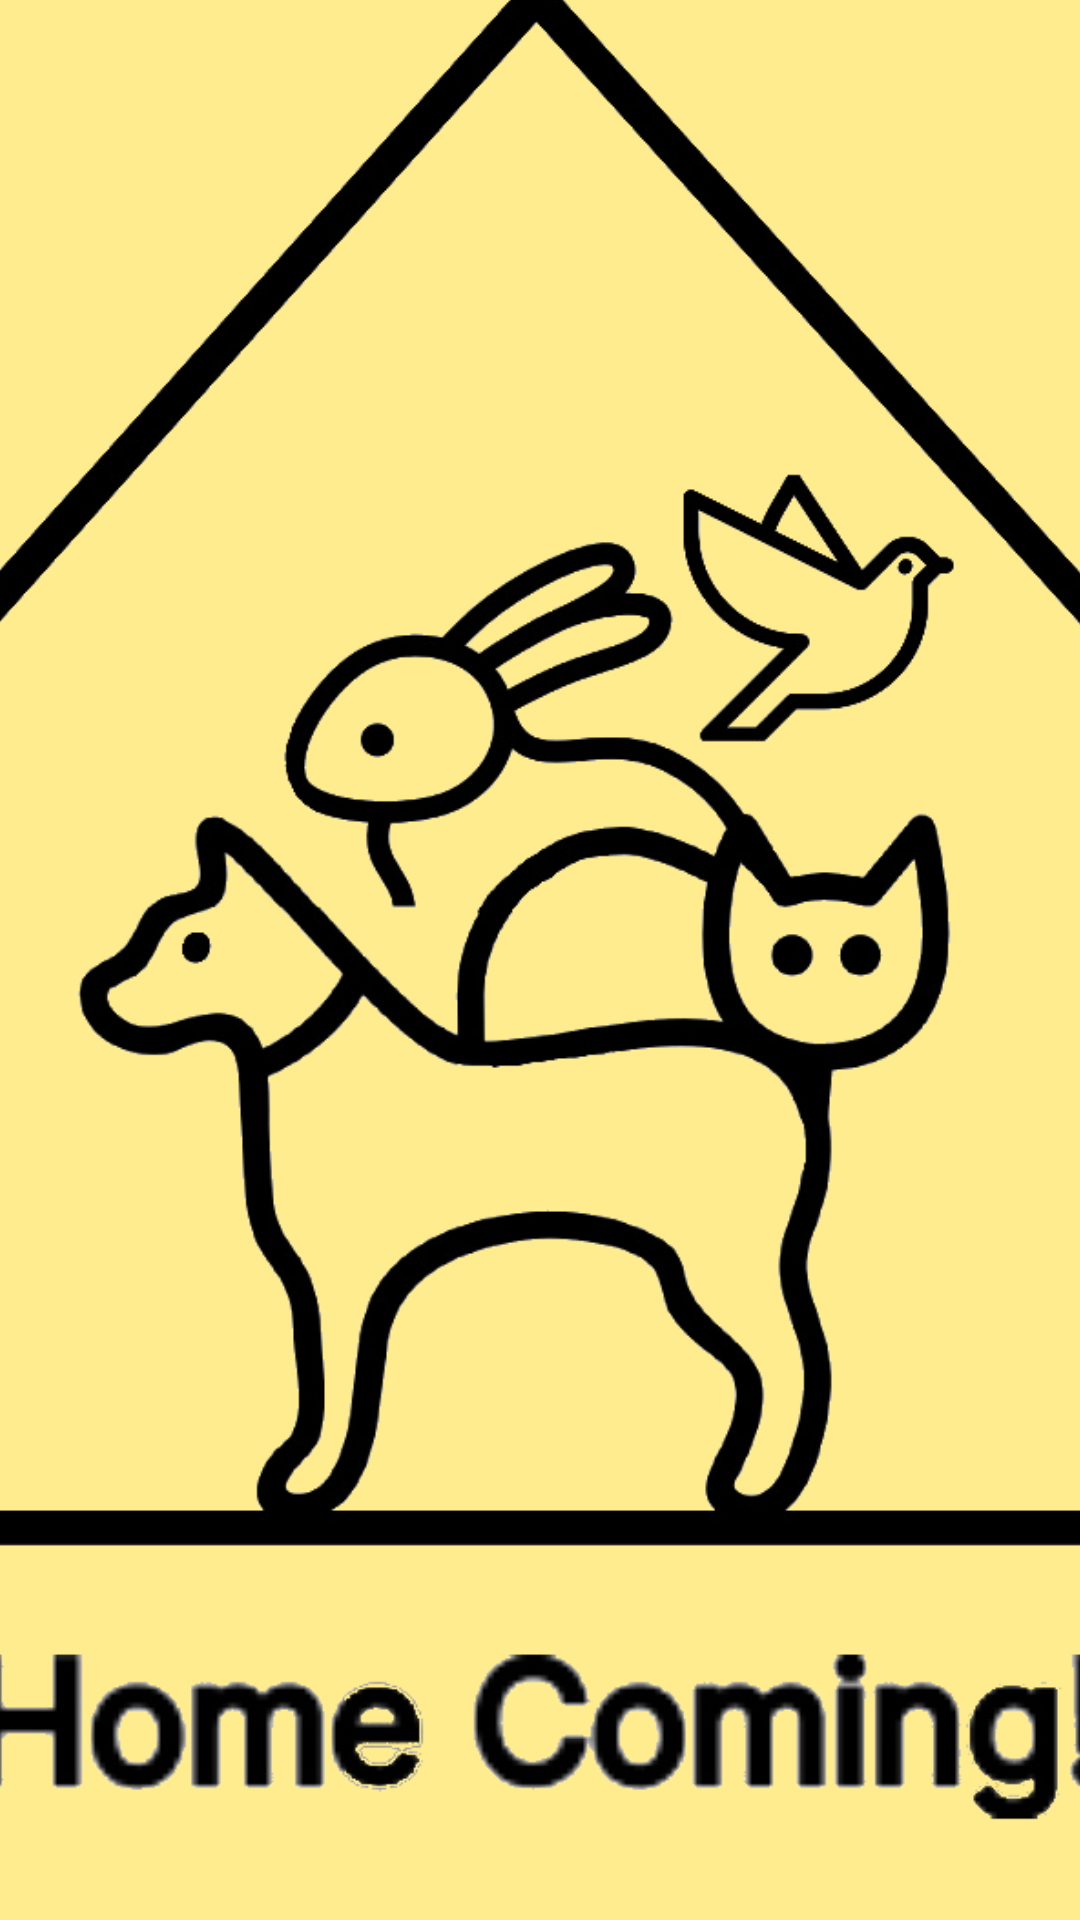

Produce the Android XML layout that renders to this screen, including the resource entries it uses.
<!-- AndroidManifest.xml: application theme Theme.Practice1 -->
<!-- res/layout/activity_main.xml -->
<?xml version="1.0" encoding="utf-8"?>
<LinearLayout xmlns:android="http://schemas.android.com/apk/res/android"
    xmlns:app="http://schemas.android.com/apk/res-auto"
    xmlns:tools="http://schemas.android.com/tools"
    android:layout_width="match_parent"
    android:layout_height="match_parent"
    android:orientation="vertical"
    android:background="#ffec8f"
    android:gravity="center"
    tools:context=".MainActivity">

    <ImageView
        android:id="@+id/mainactivity"
        android:src="@drawable/mainactivity"
        android:layout_width="wrap_content"
        android:layout_height="wrap_content"
        android:scaleType="centerCrop"
        android:layout_gravity="center">
    </ImageView>

    <View
        android:id="@+id/black_line"
        android:layout_width="match_parent"
        android:layout_height="5dp"
        android:layout_marginStart="50dp"
        android:layout_marginEnd="50dp"
        android:layout_centerHorizontal="true"
        android:layout_marginTop="30dp"
        android:background="@android:color/black" />

</LinearLayout>
<!-- resources referenced by this layout -->
<resources>
  <!-- drawable mainactivity: png bitmap (drawable, 156498 bytes) -->
  <style name="Theme.Practice1" parent="Base.Theme.Practice1" />
  <style name="Base.Theme.Practice1" parent="Theme.Material3.DayNight.NoActionBar">
          
          <item name="android:statusBarColor">#000000</item> 
          
          <item name="colorButtonNormal">#FFFFFF</item> 
          
          
  
      </style>
</resources>
